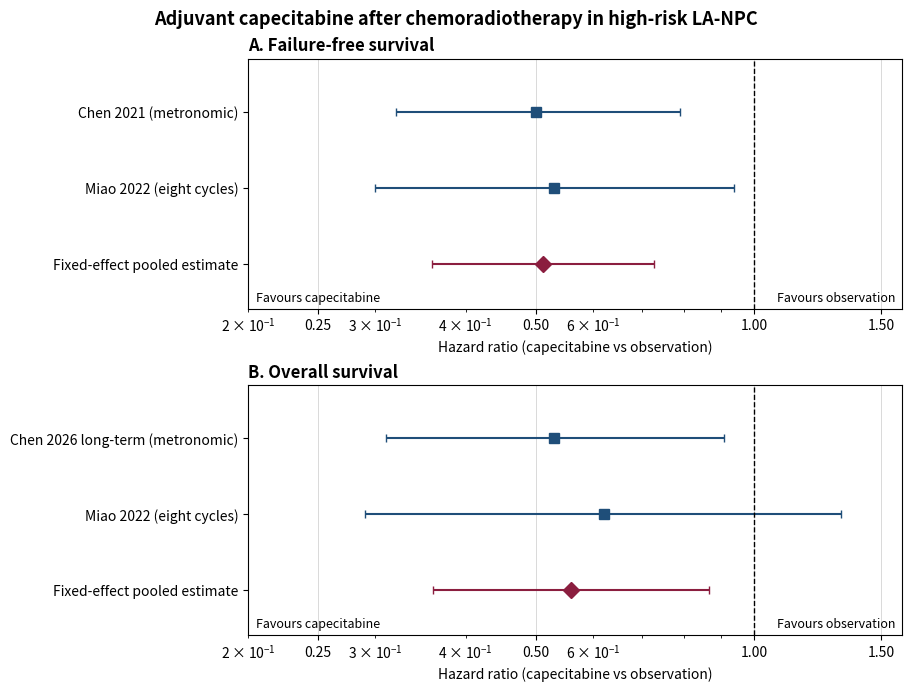

Reproduce this figure in Python.
"""Reproduce the preliminary trial-level meta-analysis in the NPC note.

The two independent RCTs and their published hazard ratios are encoded below.
Chen 2021 and Chen 2026 are reports from the same randomized cohort: use the
2021 report for FFS and the 2026 long-term report for OS, never as two studies
within the same outcome analysis.
"""

from __future__ import annotations

import argparse
import json
import math
from dataclasses import dataclass
from pathlib import Path

import matplotlib.pyplot as plt


@dataclass(frozen=True)
class HazardRatio:
    label: str
    hazard_ratio: float
    lower_ci: float
    upper_ci: float

    @property
    def log_hr(self) -> float:
        return math.log(self.hazard_ratio)

    @property
    def standard_error(self) -> float:
        return (math.log(self.upper_ci) - math.log(self.lower_ci)) / (2.0 * 1.96)


FFS_STUDIES = (
    HazardRatio("Chen 2021 (metronomic)", 0.50, 0.32, 0.79),
    HazardRatio("Miao 2022 (eight cycles)", 0.53, 0.30, 0.94),
)

OS_STUDIES = (
    HazardRatio("Chen 2026 long-term (metronomic)", 0.53, 0.31, 0.91),
    HazardRatio("Miao 2022 (eight cycles)", 0.62, 0.29, 1.32),
)


def fixed_effect_meta(studies: tuple[HazardRatio, ...]) -> dict[str, float | list[float]]:
    """Pool log hazard ratios by inverse-variance fixed effects."""
    log_effects = [study.log_hr for study in studies]
    standard_errors = [study.standard_error for study in studies]
    weights = [1.0 / standard_error**2 for standard_error in standard_errors]
    pooled_log_hr = sum(weight * value for weight, value in zip(weights, log_effects)) / sum(weights)
    pooled_se = math.sqrt(1.0 / sum(weights))
    q_statistic = sum(
        weight * (value - pooled_log_hr) ** 2
        for weight, value in zip(weights, log_effects)
    )
    degrees_of_freedom = len(studies) - 1
    i_squared = 0.0 if q_statistic == 0 else max(0.0, (q_statistic - degrees_of_freedom) / q_statistic) * 100.0
    return {
        "pooled_hr": math.exp(pooled_log_hr),
        "lower_ci": math.exp(pooled_log_hr - 1.96 * pooled_se),
        "upper_ci": math.exp(pooled_log_hr + 1.96 * pooled_se),
        "pooled_log_hr": pooled_log_hr,
        "pooled_se": pooled_se,
        "q": q_statistic,
        "i_squared_percent": i_squared,
        "weights_percent": [100.0 * weight / sum(weights) for weight in weights],
    }


def _draw_panel(axis: plt.Axes, title: str, studies: tuple[HazardRatio, ...], summary: dict[str, float | list[float]]) -> None:
    positions = list(range(len(studies), 0, -1))
    for position, study in zip(positions, studies):
        axis.errorbar(
            study.hazard_ratio,
            position,
            xerr=[[study.hazard_ratio - study.lower_ci], [study.upper_ci - study.hazard_ratio]],
            fmt="s",
            color="#1f4e79",
            markersize=7,
            capsize=3,
        )
    pooled_position = 0
    pooled_hr = float(summary["pooled_hr"])
    pooled_lower = float(summary["lower_ci"])
    pooled_upper = float(summary["upper_ci"])
    axis.errorbar(
        pooled_hr,
        pooled_position,
        xerr=[[pooled_hr - pooled_lower], [pooled_upper - pooled_hr]],
        fmt="D",
        color="#8b1e3f",
        markersize=8,
        capsize=3,
    )
    axis.axvline(1.0, color="black", linewidth=1, linestyle="--")
    axis.set_xscale("log")
    axis.set_xlim(0.2, 1.6)
    axis.set_xticks([0.25, 0.5, 1.0, 1.5])
    axis.set_xticklabels(["0.25", "0.50", "1.00", "1.50"])
    axis.set_yticks(positions + [pooled_position])
    axis.set_yticklabels([study.label for study in studies] + ["Fixed-effect pooled estimate"])
    axis.set_ylim(-0.6, len(studies) + 0.7)
    axis.set_xlabel("Hazard ratio (capecitabine vs observation)")
    axis.set_title(title, loc="left", fontweight="bold")
    axis.text(0.205, -0.45, "Favours capecitabine", ha="left", va="center", fontsize=9)
    axis.text(1.57, -0.45, "Favours observation", ha="right", va="center", fontsize=9)
    axis.grid(axis="x", color="#d9d9d9", linewidth=0.7)


def make_forest_plot(output_path: Path, ffs: dict[str, float | list[float]], os: dict[str, float | list[float]]) -> None:
    """Create a compact forest plot for the two prespecified time-to-event outcomes."""
    figure, axes = plt.subplots(2, 1, figsize=(9, 6.8), constrained_layout=True)
    _draw_panel(axes[0], "A. Failure-free survival", FFS_STUDIES, ffs)
    _draw_panel(axes[1], "B. Overall survival", OS_STUDIES, os)
    figure.suptitle("Adjuvant capecitabine after chemoradiotherapy in high-risk LA-NPC", fontsize=13, fontweight="bold")
    figure.savefig(output_path, dpi=300, bbox_inches="tight")
    plt.close(figure)


def main() -> None:
    parser = argparse.ArgumentParser()
    parser.add_argument(
        "--output-dir",
        type=Path,
        default=Path("docs/research/figures/npc_adjuvant_capecitabine_meta"),
        help="Directory for the derived forest plot and numerical summary.",
    )
    args = parser.parse_args()
    args.output_dir.mkdir(parents=True, exist_ok=True)

    ffs = fixed_effect_meta(FFS_STUDIES)
    os = fixed_effect_meta(OS_STUDIES)
    payload = {"failure_free_survival": ffs, "overall_survival": os}
    (args.output_dir / "summary.json").write_text(json.dumps(payload, indent=2), encoding="utf-8")
    make_forest_plot(args.output_dir / "forest_plot.png", ffs, os)

    for outcome, summary in payload.items():
        print(
            f"{outcome}: HR={summary['pooled_hr']:.4f} "
            f"(95% CI {summary['lower_ci']:.4f}-{summary['upper_ci']:.4f}), "
            f"Q={summary['q']:.4f}, I2={summary['i_squared_percent']:.1f}%"
        )


if __name__ == "__main__":
    main()
